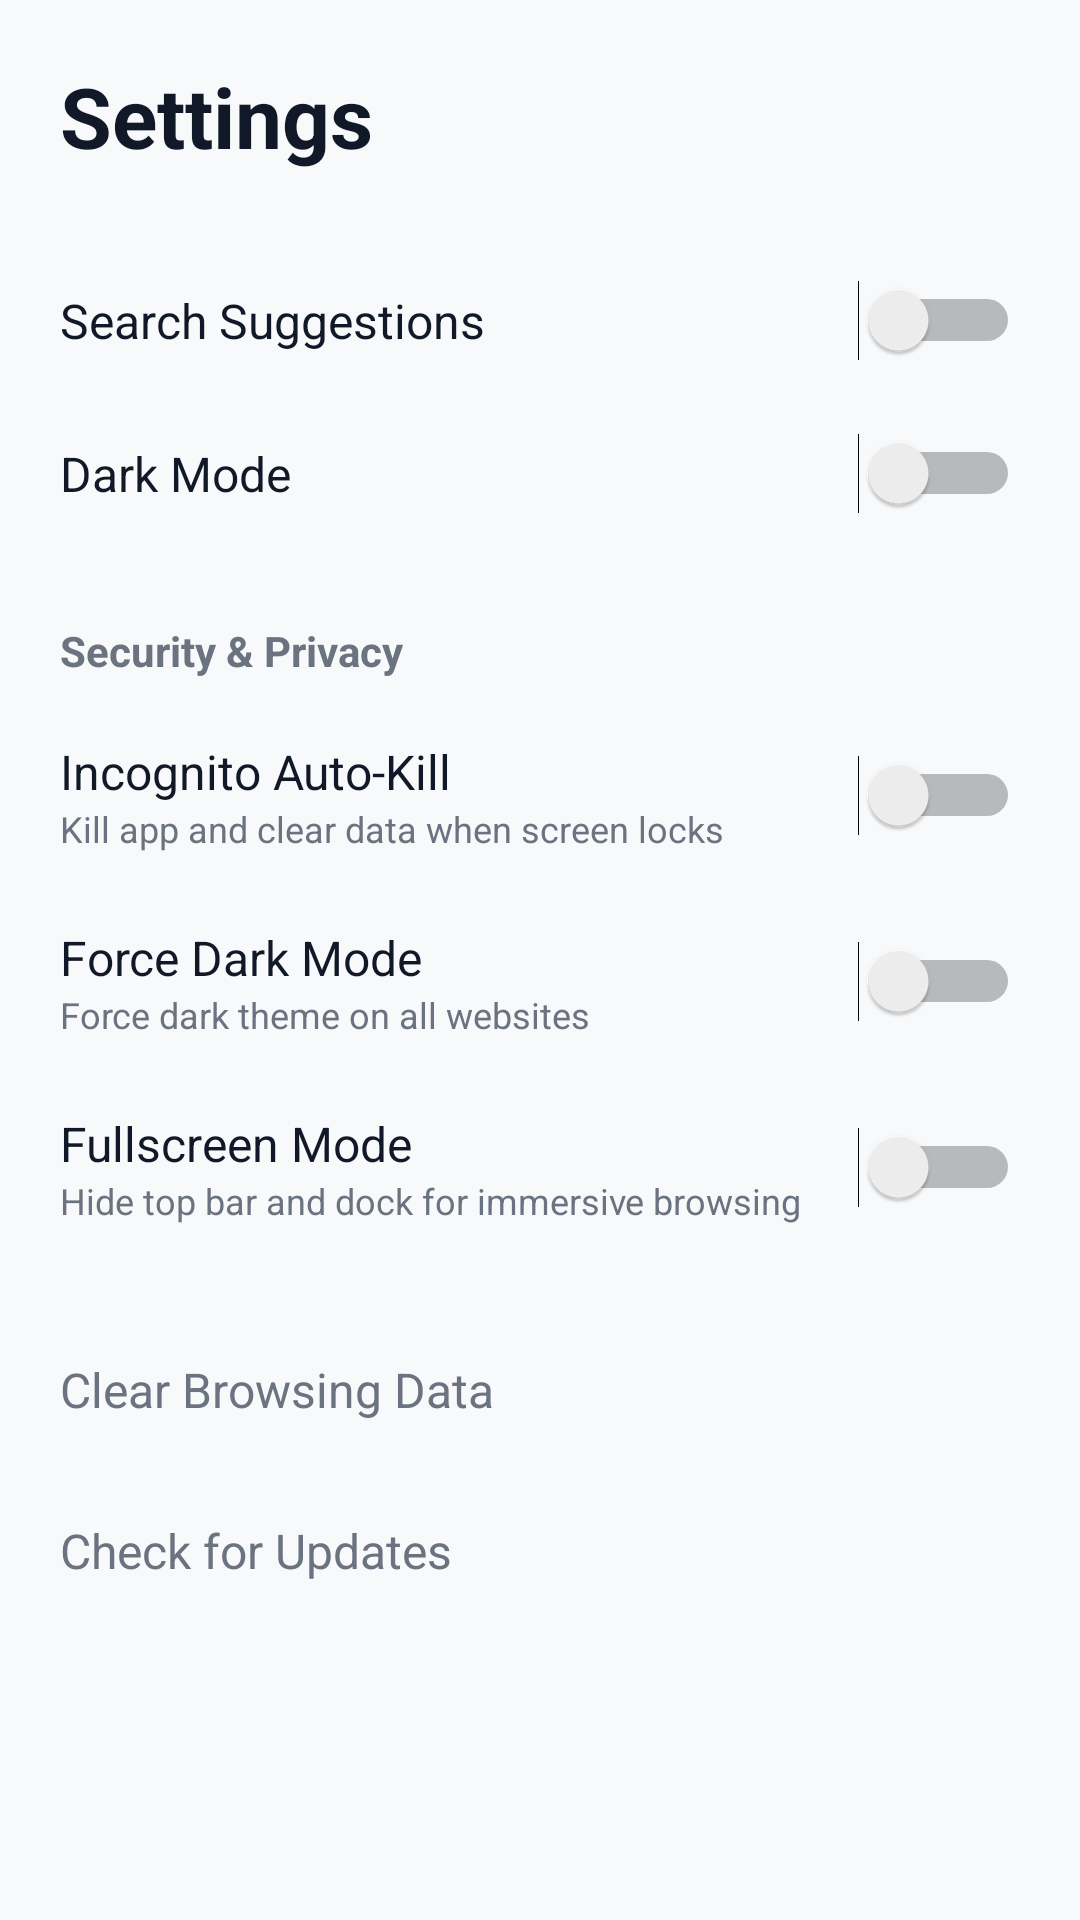

Here is an Android app screen rendered from its layout file. Give the layout XML and the strings, colors and styles it references.
<!-- AndroidManifest.xml: application theme Theme.KryptosBrowser -->
<!-- res/layout/activity_settings.xml -->
<?xml version="1.0" encoding="utf-8"?>
<ScrollView xmlns:android="http://schemas.android.com/apk/res/android"
    android:layout_width="match_parent"
    android:layout_height="match_parent"
    android:fillViewport="true"
    android:background="@color/kryptos_background">

    <LinearLayout
        android:layout_width="match_parent"
        android:layout_height="wrap_content"
        android:orientation="vertical"
        android:padding="20dp">

        <TextView
            android:layout_width="wrap_content"
            android:layout_height="wrap_content"
            android:text="Settings"
            android:textColor="@color/kryptos_text_primary"
            android:textSize="28sp"
            android:textStyle="bold"
            android:layout_marginBottom="24dp"/>

        
        <LinearLayout
            android:layout_width="match_parent"
            android:layout_height="wrap_content"
            android:orientation="horizontal"
            android:gravity="center_vertical"
            android:paddingVertical="12dp">
            <TextView
                android:layout_width="0dp"
                android:layout_height="wrap_content"
                android:layout_weight="1"
                android:text="Search Suggestions"
                android:textColor="@color/kryptos_text_primary"
                android:textSize="16sp"/>
            <Switch
                android:id="@+id/switch_suggestions"
                android:layout_width="wrap_content"
                android:layout_height="wrap_content" />
        </LinearLayout>

        
        <LinearLayout
            android:layout_width="match_parent"
            android:layout_height="wrap_content"
            android:orientation="horizontal"
            android:gravity="center_vertical"
            android:paddingVertical="12dp">
            <TextView
                android:layout_width="0dp"
                android:layout_height="wrap_content"
                android:layout_weight="1"
                android:text="Dark Mode"
                android:textColor="@color/kryptos_text_primary"
                android:textSize="16sp"/>
            <Switch
                android:id="@+id/switch_dark_mode"
                android:layout_width="wrap_content"
                android:layout_height="wrap_content" />
        </LinearLayout>

        
        <TextView
            android:layout_width="wrap_content"
            android:layout_height="wrap_content"
            android:text="Security &amp; Privacy"
            android:textColor="@color/kryptos_text_secondary"
            android:textSize="14sp"
            android:textStyle="bold"
            android:layout_marginTop="24dp"
            android:layout_marginBottom="8dp"/>

        
        <LinearLayout
            android:layout_width="match_parent"
            android:layout_height="wrap_content"
            android:orientation="horizontal"
            android:gravity="center_vertical"
            android:paddingVertical="12dp">
            <LinearLayout
                android:layout_width="0dp"
                android:layout_height="wrap_content"
                android:layout_weight="1"
                android:orientation="vertical">
                <TextView
                    android:layout_width="wrap_content"
                    android:layout_height="wrap_content"
                    android:text="Incognito Auto-Kill"
                    android:textColor="@color/kryptos_text_primary"
                    android:textSize="16sp"/>
                <TextView
                    android:layout_width="wrap_content"
                    android:layout_height="wrap_content"
                    android:text="Kill app and clear data when screen locks"
                    android:textColor="@color/kryptos_text_secondary"
                    android:textSize="12sp"/>
            </LinearLayout>
            <Switch
                android:id="@+id/switch_incognito_kill"
                android:layout_width="wrap_content"
                android:layout_height="wrap_content" />
        </LinearLayout>

                
        <LinearLayout
            android:layout_width="match_parent"
            android:layout_height="wrap_content"
            android:orientation="horizontal"
            android:gravity="center_vertical"
            android:paddingVertical="12dp">
            <LinearLayout
                android:layout_width="0dp"
                android:layout_height="wrap_content"
                android:layout_weight="1"
                android:orientation="vertical">
                <TextView
                    android:layout_width="wrap_content"
                    android:layout_height="wrap_content"
                    android:text="Force Dark Mode"
                    android:textColor="@color/kryptos_text_primary"
                    android:textSize="16sp"/>
                <TextView
                    android:layout_width="wrap_content"
                    android:layout_height="wrap_content"
                    android:text="Force dark theme on all websites"
                    android:textColor="@color/kryptos_text_secondary"
                    android:textSize="12sp"/>
            </LinearLayout>
            <Switch
                android:id="@+id/switch_force_dark"
                android:layout_width="wrap_content"
                android:layout_height="wrap_content" />
        </LinearLayout>

        
        <LinearLayout
            android:layout_width="match_parent"
            android:layout_height="wrap_content"
            android:orientation="horizontal"
            android:gravity="center_vertical"
            android:paddingVertical="12dp">
            <LinearLayout
                android:layout_width="0dp"
                android:layout_height="wrap_content"
                android:layout_weight="1"
                android:orientation="vertical">
                <TextView
                    android:layout_width="wrap_content"
                    android:layout_height="wrap_content"
                    android:text="Fullscreen Mode"
                    android:textColor="@color/kryptos_text_primary"
                    android:textSize="16sp"/>
                <TextView
                    android:layout_width="wrap_content"
                    android:layout_height="wrap_content"
                    android:text="Hide top bar and dock for immersive browsing"
                    android:textColor="@color/kryptos_text_secondary"
                    android:textSize="12sp"/>
            </LinearLayout>
            <Switch
                android:id="@+id/switch_fullscreen"
                android:layout_width="wrap_content"
                android:layout_height="wrap_content" />
        </LinearLayout>

        
        <TextView
            android:id="@+id/txt_clear_data_settings"
            android:layout_width="match_parent"
            android:layout_height="wrap_content"
            android:text="Clear Browsing Data"
            android:textColor="@color/kryptos_text_secondary"
            android:textSize="16sp"
            android:paddingVertical="16dp"
            android:layout_marginTop="16dp"/>

        
        <TextView
            android:id="@+id/txt_check_updates"
            android:layout_width="match_parent"
            android:layout_height="wrap_content"
            android:text="Check for Updates"
            android:textColor="@color/kryptos_text_secondary"
            android:textSize="16sp"
            android:paddingVertical="16dp"/>

    </LinearLayout>
</ScrollView>
<!-- resources referenced by this layout -->
<resources>
  <color name="kryptos_background">#F8F9FA</color>
  <color name="kryptos_text_primary">#111827</color>
  <color name="kryptos_text_secondary">#6B7280</color>
  <style name="Theme.KryptosBrowser" parent="Theme.AppCompat.DayNight.NoActionBar">
          <item name="colorPrimary">@color/kryptos_primary</item>
          <item name="colorPrimaryDark">@color/kryptos_primary_dark</item>
          <item name="colorAccent">@color/kryptos_accent</item>
          <item name="android:windowBackground">@color/kryptos_background</item>
          <item name="android:statusBarColor">@color/kryptos_background</item>
          <item name="android:navigationBarColor">@color/kryptos_background</item>
          <item name="android:windowLightStatusBar">false</item>
  
          
          <item name="popupMenuStyle">@style/PopupMenu.Kryptos</item>
          <item name="android:itemBackground">@color/kryptos_surface</item>
          <item name="android:textColor">@color/kryptos_text_primary</item>
      </style>
  <color name="kryptos_primary">#111827</color>
  <color name="kryptos_primary_dark">#00C853</color>
  <color name="kryptos_accent">#69F0AE</color>
  <style name="PopupMenu.Kryptos" parent="Widget.AppCompat.PopupMenu">
          <item name="android:popupBackground">@color/kryptos_surface</item>
          <item name="android:textColor">@color/kryptos_text_primary</item>
      </style>
  <color name="kryptos_surface">#FFFFFF</color>
</resources>
